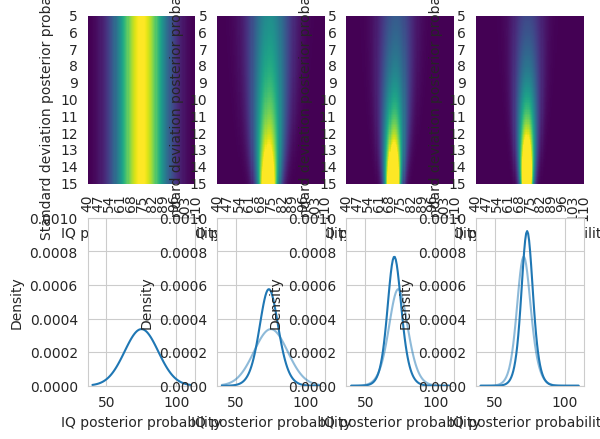

This chart was generated by the following Python code:
#!/usr/bin/env python3
# [redacted]
#
# An adaptation of the heatmap and density function graph from the
# "Bayesian Benefits for the Pragmatic Researcher" paper.
#
# We symbolize the variable indicating the test results with T, the Bob's IQ
# with U, and test's deviation with E.
#
# The distribution of priors, (U, E), is represented as a 2-dimensional table
# with probability density samples over a domain area (see global constants).
# The values are sometimes not exact but proportional to the density or even
# logarithmized.
# By taking logarithm of these values it is easy to calculate and represent
# P(U, E | T=t), since it is equal to P(T=t | U, E) * P(U, E) / P(T=t)
# P(T=t) is the same over the entire prior domain, so we don't have to
# calculate it and the nominator turns into a sum
# P(T_1=t_1 | U, E) + ... + P(T_n=t_n | U, E) + P(U, E)
#
# The original paper used adaptive rejection metropolis sampling on P(U, E | T)
# to calculate posterior distribution of U (P(U | T)). This is an overkill as
# P(U | T) = \int_E P(U, E | T). So we only need to sum values over the E axis.
import itertools

import matplotlib.pyplot as plt
import numpy as np
import scipy.stats as stats
import seaborn as sns

# Experiment relevant constants
IQ_PRIOR_MU = 75
IQ_PRIOR_SD = 12
SD_PRIOR_LO = 5
SD_PRIOR_HI = 15

IQ_INSTANCES = [
    73,
    67,
    79,
]

# Considered domain ranges of prior values
IQ_LO = 40
IQ_HI = 110
SD_LO = 5
SD_HI = 15

# Number of samples in an univariate distribution domain
DIST_DOMAIN_SIZE = 100


def prior_domain(n):
    """Creates a 2-dimensional array with the censored domain of (U, E)
    Returns:
        2 dimensional numpy (n, n) array with domain values of (U, E).
        The array's dtype is [('u', float), ('e', float)]. Values on both axes
        are uniformly increasing sequences between two constants.
    """
    domain = np.zeros((n, n), dtype=[('u', float), ('e', float)])
    for ((i, u), (j, e)) in itertools.product(
            enumerate(np.linspace(IQ_LO, IQ_HI, n, endpoint=True)),
            enumerate(np.linspace(SD_LO, SD_HI, n, endpoint=True))):
        domain[i, j] = (u, e)
    return domain


def calc_prior_prob(u_e_pair):
    """Calculates the prior probability of (U, E)

    Returns:
        The probability P(U=u, E=e)
    """
    u, e = u_e_pair
    u_prob = stats.norm.pdf(u, IQ_PRIOR_MU, IQ_PRIOR_SD)
    e_prob = stats.uniform.pdf(e, SD_PRIOR_LO, SD_PRIOR_HI - SD_PRIOR_LO)
    return u_prob * e_prob


def calc_joint_prior_dist(u_e_domain):
    """Calculates joint distribution of P(U, E) over u_e_domain."""
    f = np.vectorize(calc_prior_prob)
    return f(u_e_domain)


def calc_iq_prob(iq, u_e_pair):
    """Calculates the probability P(T=iq|U, E) over provided (U, E) domain."""
    u, e = u_e_pair
    return stats.norm.pdf(iq, u, e)


def display_plot(priors_posteriors, iq_posteriors):
    """Displays a grid of plots for provided distributions.

    Args:
        priors_posteriors: a list of 2-dimensional arrays representing a
            posterior distribution of prior parameters. Need not be normalized.
            The probability values should be logarithmized.
        iq_posteriors: a list of 1-dimnesional arrays representing the
            posterior distribution of Bob's IQ.
    """
    assert (DIST_DOMAIN_SIZE == 100)
    assert (priors_posteriors[0].shape == (DIST_DOMAIN_SIZE, DIST_DOMAIN_SIZE))
    assert (iq_posteriors[0].shape == (DIST_DOMAIN_SIZE, ))
    ue = prior_domain(DIST_DOMAIN_SIZE)
    f = plt.figure()
    sns.set_style('whitegrid')
    AXIS_TICK_COUNT = 10
    for i, post in enumerate(priors_posteriors):
        ax = f.add_subplot(2, len(priors_posteriors), i + 1)
        post = np.exp(post + post.min())
        sns.heatmap(
            post.T[::-1, :], cmap='viridis', ax=ax, robust=True, cbar=False)
        ax.xaxis.set_ticks(np.arange(0, DIST_DOMAIN_SIZE + 1, AXIS_TICK_COUNT))
        ax.xaxis.set_ticklabels([
            '{0:0.0f}'.format(iq)
            for iq in np.linspace(IQ_LO, IQ_HI, AXIS_TICK_COUNT + 1)
        ])
        ax.yaxis.set_ticks(np.arange(0, DIST_DOMAIN_SIZE + 1, AXIS_TICK_COUNT))
        ax.yaxis.set_ticklabels([
            '{0:d}'.format(int(dev))
            for dev in np.linspace(SD_PRIOR_LO, SD_PRIOR_HI, AXIS_TICK_COUNT +
                                   1)
        ])
        ax.set_xlabel('IQ posterior probability')
        ax.set_ylabel('Standard deviation posterior probability')

    x = ue['u'][:, 0]
    IQ_DENSITY_YLIM = (0, 0.001)
    for i, iq in enumerate(iq_posteriors):
        ax = f.add_subplot(2,
                           len(iq_posteriors), len(priors_posteriors) + i + 1)
        ax.set_ylim(IQ_DENSITY_YLIM)
        plotline = ax.plot(x, iq)[0]
        if i > 0:
            ax.plot(
                x, iq_posteriors[i - 1], color=plotline.get_color(), alpha=0.5)
        ax.set_xlabel('IQ posterior probability')
        ax.set_ylabel('Density')

    plt.show()


def calculate_all_distributions():
    """
    Returns:
        A tuple (priors_posteriors, iq_posteriors) which are the arguments
        required by 'display_plot'.
    """
    priors_posteriors = []
    iq_posteriors = []

    u_e_domain = prior_domain(DIST_DOMAIN_SIZE)
    priors_posteriors.append(np.log(calc_joint_prior_dist(u_e_domain)))
    for iq in IQ_INSTANCES:
        f = np.vectorize(lambda u_e_pair: calc_iq_prob(iq, u_e_pair))
        likelihood = np.log(f(u_e_domain))
        priors_posteriors.append(priors_posteriors[-1] + likelihood)

    for pp in priors_posteriors:
        pp += pp.max()
        pp = np.exp(pp)
        pp = pp / np.sum(pp)
        iq_density_approx = pp.sum(axis=1)
        iq_posterior = iq_density_approx / (IQ_HI - IQ_LO)
        iq_posteriors.append(iq_posterior)

    return priors_posteriors, iq_posteriors


if __name__ == '__main__':
    prior, iq = calculate_all_distributions()
    display_plot(prior, iq)
